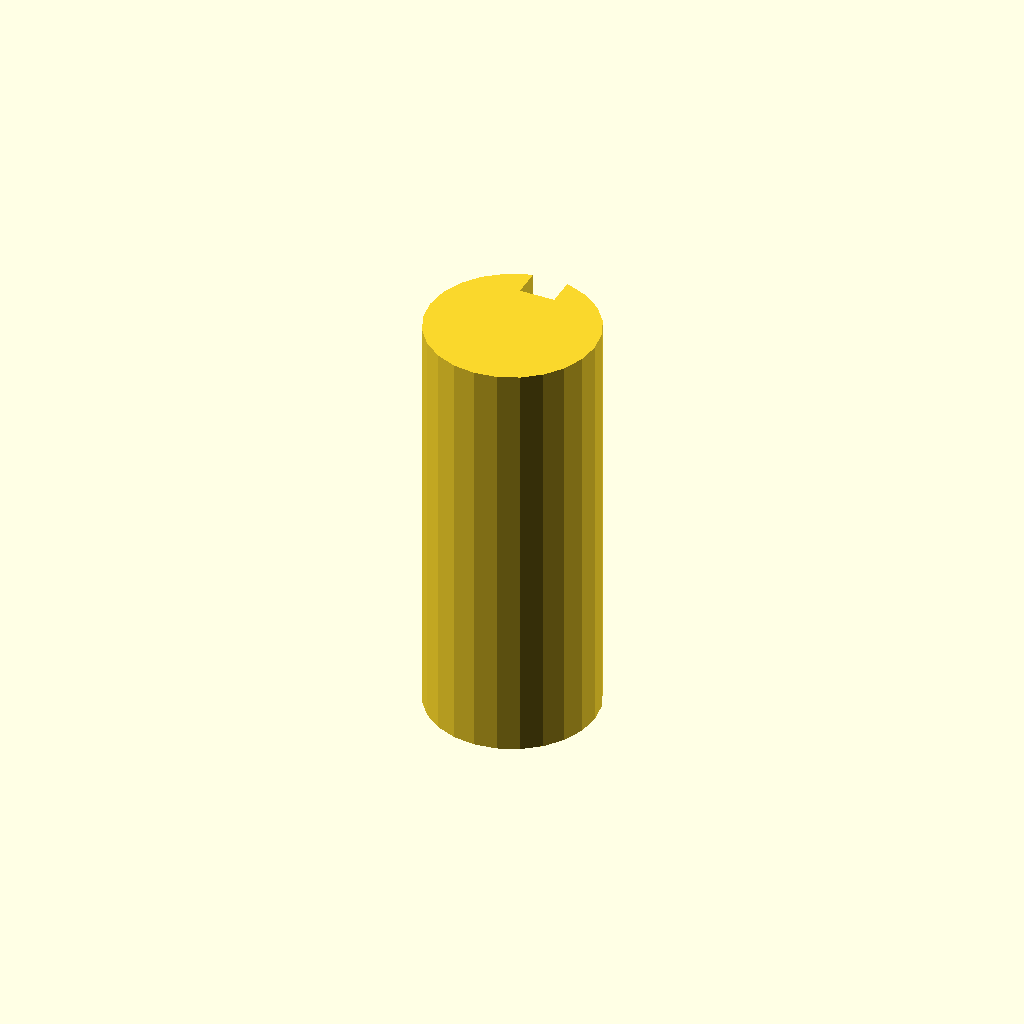
Cell 1: the model at its default parameters.
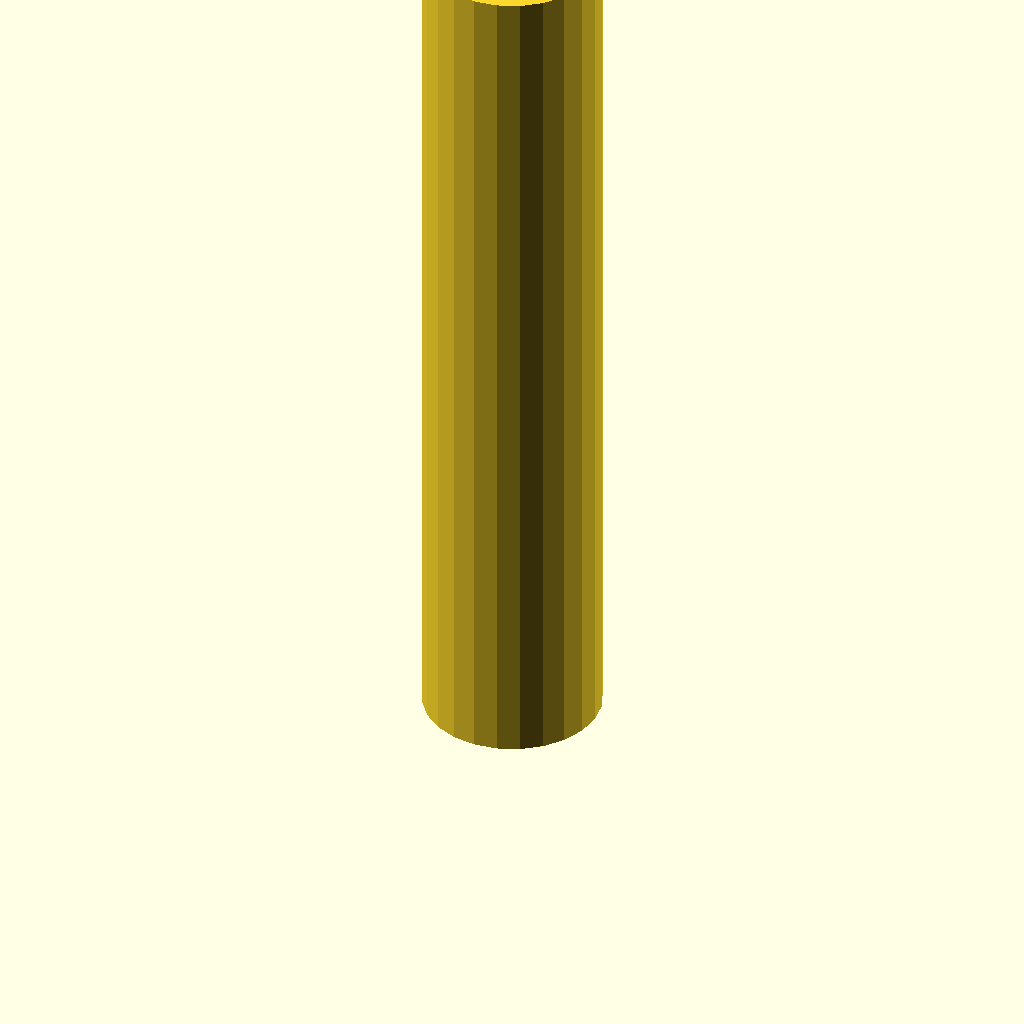
Cell 2: the same model with plate_t = 120.
All cells are drawn from one camera (rotation 55°, 0°, 25°, orthographic, colour scheme Cornfield), so only the parameter changes between them.
Source of the model, optional_data/data/sketch3/keyways/part_0120.scad:
$fn = 32;

// ----------------------------------------------------------------------
// Keyway shaft: d24 shaft, key 5 x 4 mm
// ----------------------------------------------------------------------

// --- parameters (mm) ---
shaft_r = 12;             // shaft radius
key_w = 5;                // keyway width
key_d = 4;                // keyway depth below the surface line
plate_t = 60;             // shaft length, Z (extrusion height)

shaft_d = 2 * shaft_r;  // shaft diameter
circle_step = 15;  // polygon sampling step, degrees

profile = [[8.894, 23.591], [6, 22.392], [3.515, 20.485], [1.608, 18], [0.409, 15.106], [0, 12], [0.409, 8.894], [1.608, 6], [3.515, 3.515], [6, 1.608], [8.894, 0.409], [12, 0], [15.106, 0.409], [18, 1.608], [20.485, 3.515], [22.392, 6], [23.591, 8.894], [24, 12], [23.591, 15.106], [22.392, 18], [20.485, 20.485], [18, 22.392], [15.106, 23.591], [14.5, 23.737], [14.5, 19.737], [9.5, 19.737], [9.5, 23.737]];  // primary outline, 27 points, counter clockwise

// --- the one profile operation ---
linear_extrude(height = plate_t) polygon(points = profile);
Customizer parameters (derived from the source; name, type, default, range or options):
shaft_r: number, default 12
key_w: number, default 5
key_d: number, default 4
plate_t: number, default 60
circle_step: number, default 15
